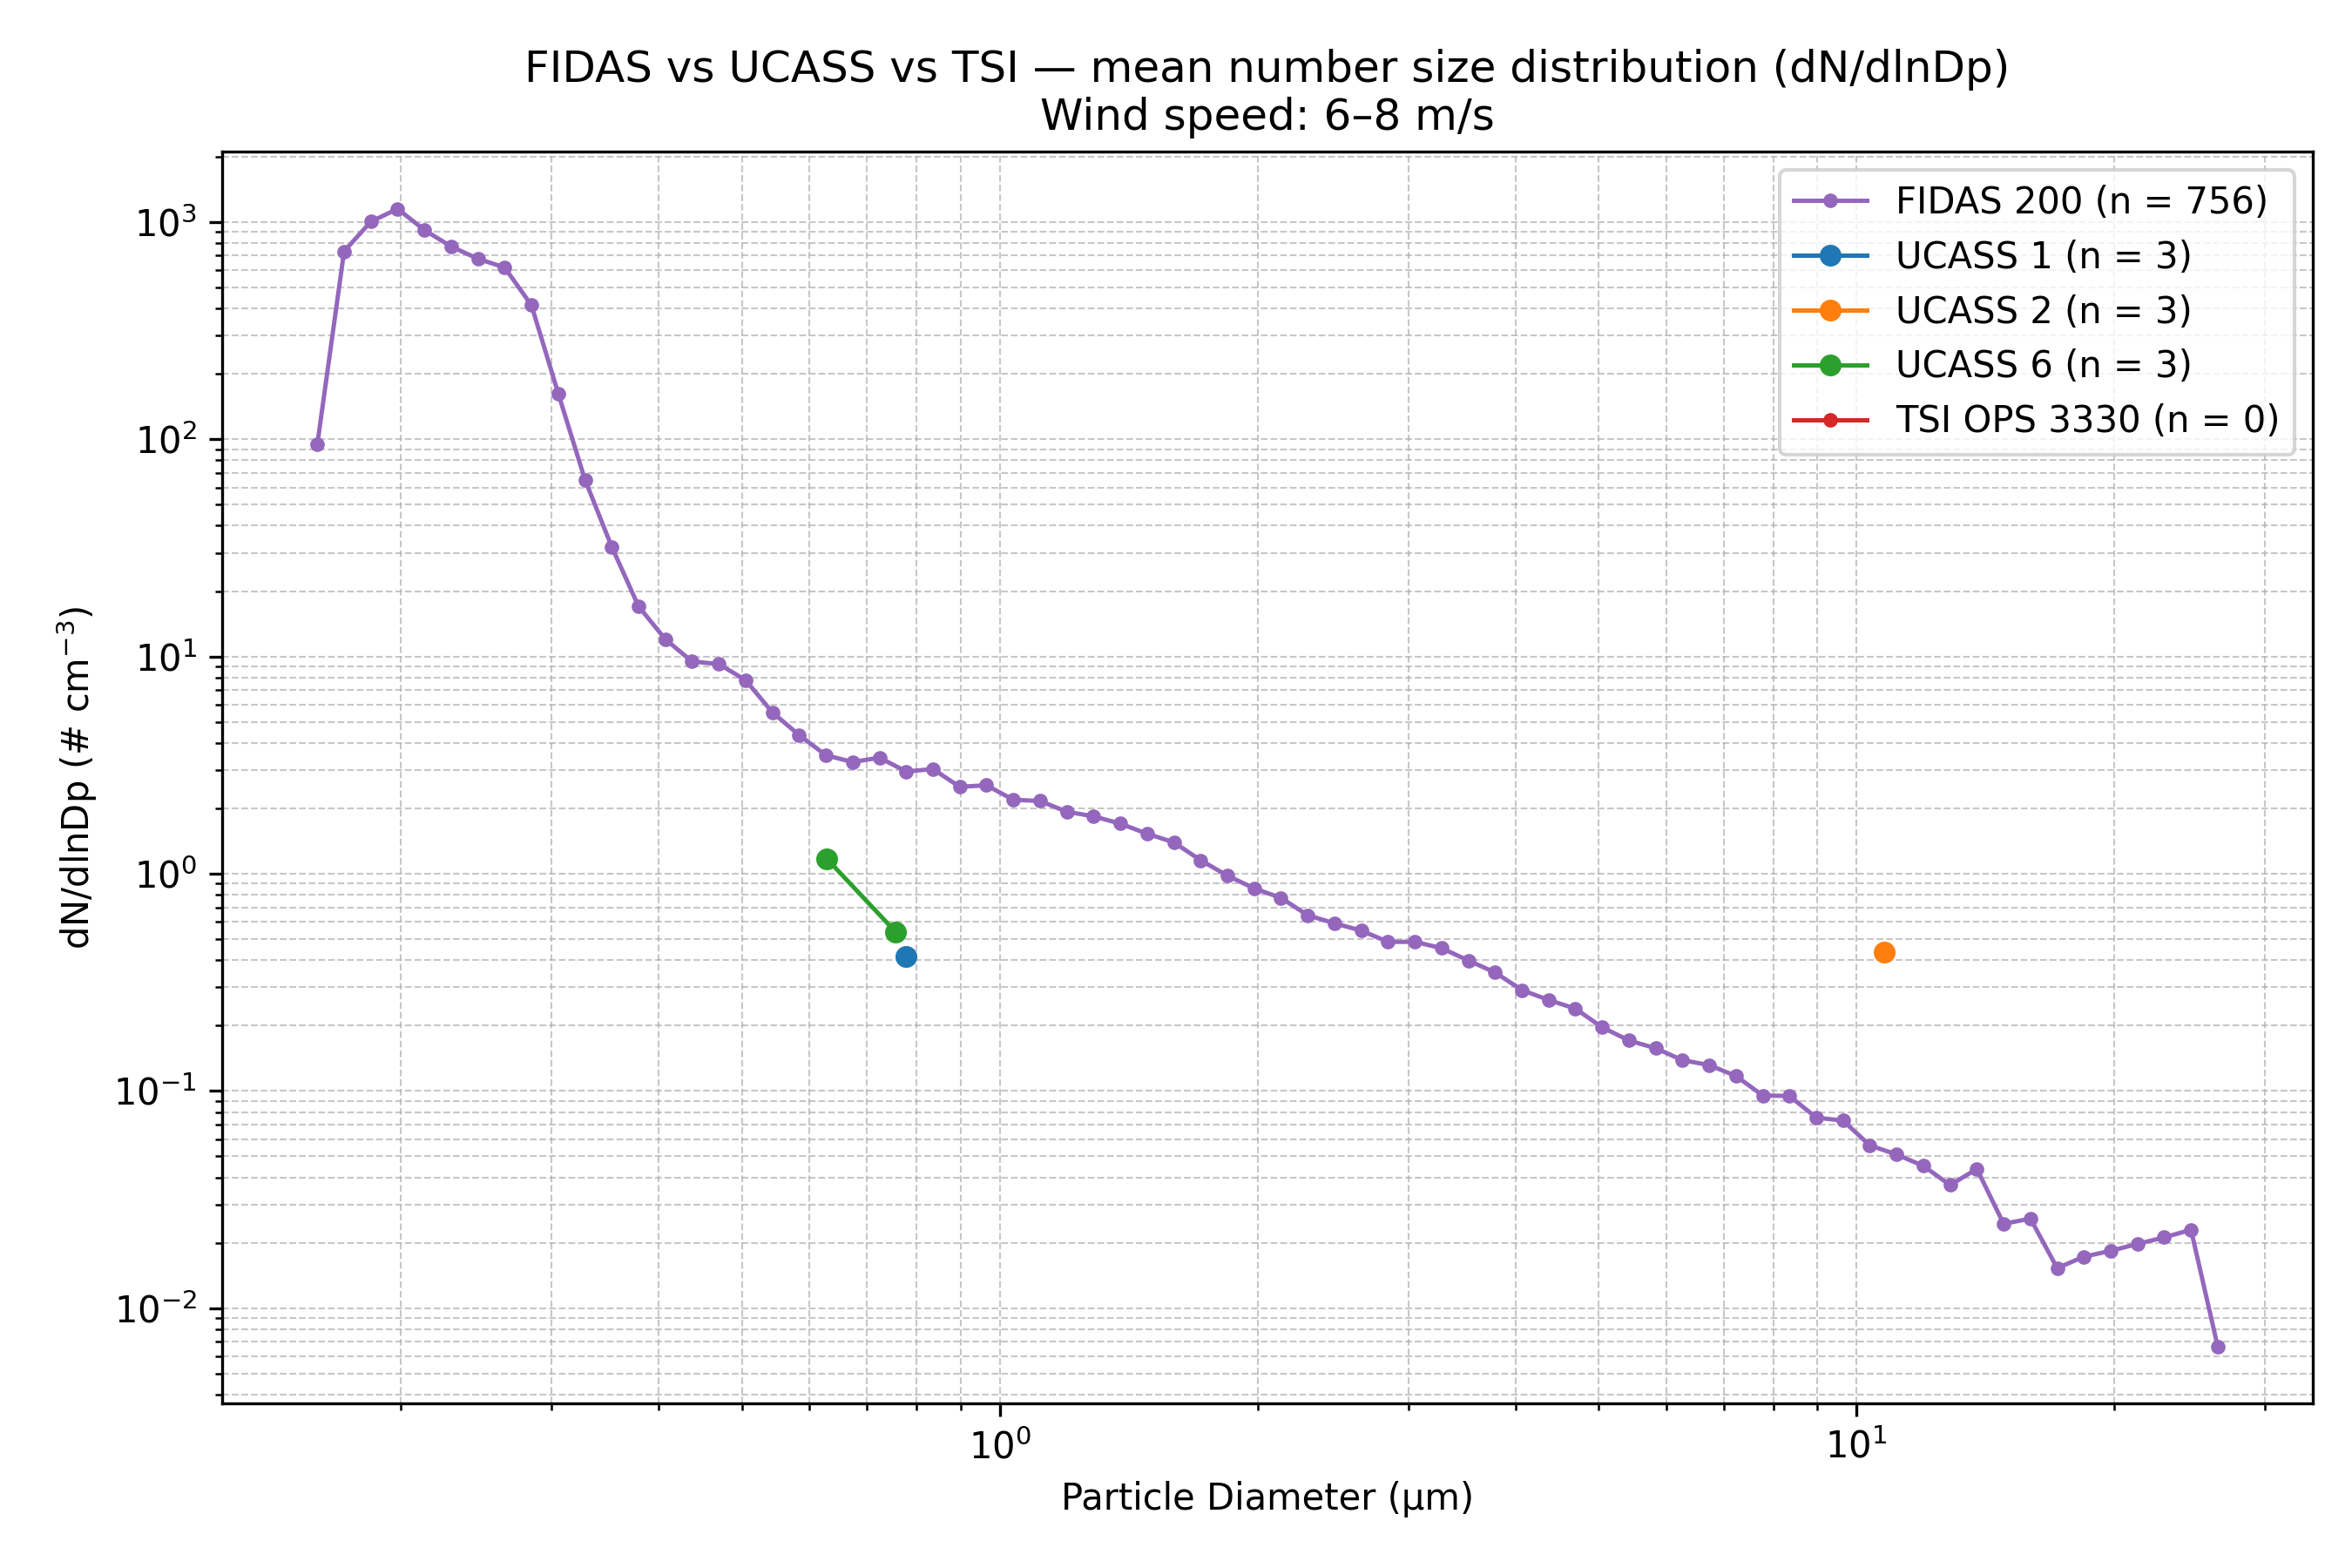

The data file committed next to this chart (first rows):
Wind_Speed_Class, Instrument, Diameter_um, dN_dlnDp, N_Samples
6–8 m/s, FIDAS 200, 0.1037, 0.0, 756
6–8 m/s, FIDAS 200, 0.1115, 0.0, 756
6–8 m/s, FIDAS 200, 0.1198, 0.0, 756
6–8 m/s, FIDAS 200, 0.1287, 0.0, 756
6–8 m/s, FIDAS 200, 0.1383, 0.0, 756
6–8 m/s, FIDAS 200, 0.1486, 0.0, 756
6–8 m/s, FIDAS 200, 0.1597, 94.72, 756
6–8 m/s, FIDAS 200, 0.1717, 732.6, 756
6–8 m/s, FIDAS 200, 0.1845, 1004, 756
6–8 m/s, FIDAS 200, 0.1982, 1150, 756
6–8 m/s, FIDAS 200, 0.213, 918.4, 756
6–8 m/s, FIDAS 200, 0.2289, 771.1, 756
6–8 m/s, FIDAS 200, 0.246, 677.4, 756
6–8 m/s, FIDAS 200, 0.2643, 617.1, 756
6–8 m/s, FIDAS 200, 0.2841, 413.7, 756
6–8 m/s, FIDAS 200, 0.3053, 162.5, 756
6–8 m/s, FIDAS 200, 0.328, 65.12, 756
6–8 m/s, FIDAS 200, 0.3525, 31.97, 756
6–8 m/s, FIDAS 200, 0.3788, 17.02, 756
6–8 m/s, FIDAS 200, 0.4071, 12.01, 756
6–8 m/s, FIDAS 200, 0.4374, 9.481, 756
6–8 m/s, FIDAS 200, 0.4701, 9.233, 756
6–8 m/s, FIDAS 200, 0.5051, 7.776, 756
6–8 m/s, FIDAS 200, 0.5428, 5.535, 756
6–8 m/s, FIDAS 200, 0.5833, 4.345, 756
6–8 m/s, FIDAS 200, 0.6268, 3.511, 756
6–8 m/s, FIDAS 200, 0.6736, 3.265, 756
6–8 m/s, FIDAS 200, 0.7239, 3.423, 756
6–8 m/s, FIDAS 200, 0.7779, 2.954, 756
6–8 m/s, FIDAS 200, 0.8359, 3.034, 756
6–8 m/s, FIDAS 200, 0.8983, 2.511, 756
6–8 m/s, FIDAS 200, 0.9653, 2.554, 756
6–8 m/s, FIDAS 200, 1.037, 2.19, 756
6–8 m/s, FIDAS 200, 1.115, 2.162, 756
6–8 m/s, FIDAS 200, 1.198, 1.929, 756
6–8 m/s, FIDAS 200, 1.287, 1.837, 756
6–8 m/s, FIDAS 200, 1.383, 1.701, 756
6–8 m/s, FIDAS 200, 1.486, 1.528, 756
6–8 m/s, FIDAS 200, 1.597, 1.395, 756
6–8 m/s, FIDAS 200, 1.717, 1.153, 756
6–8 m/s, FIDAS 200, 1.845, 0.98, 756
6–8 m/s, FIDAS 200, 1.982, 0.8561, 756
6–8 m/s, FIDAS 200, 2.13, 0.7744, 756
6–8 m/s, FIDAS 200, 2.289, 0.644, 756
6–8 m/s, FIDAS 200, 2.46, 0.5913, 756
6–8 m/s, FIDAS 200, 2.643, 0.5474, 756
6–8 m/s, FIDAS 200, 2.841, 0.4858, 756
6–8 m/s, FIDAS 200, 3.053, 0.4857, 756
6–8 m/s, FIDAS 200, 3.28, 0.4545, 756
6–8 m/s, FIDAS 200, 3.525, 0.3987, 756
6–8 m/s, FIDAS 200, 3.788, 0.3513, 756
6–8 m/s, FIDAS 200, 4.071, 0.2914, 756
6–8 m/s, FIDAS 200, 4.374, 0.2624, 756
6–8 m/s, FIDAS 200, 4.701, 0.2392, 756
6–8 m/s, FIDAS 200, 5.051, 0.1964, 756
6–8 m/s, FIDAS 200, 5.428, 0.1708, 756
6–8 m/s, FIDAS 200, 5.833, 0.1572, 756
6–8 m/s, FIDAS 200, 6.268, 0.1386, 756
6–8 m/s, FIDAS 200, 6.736, 0.1316, 756
6–8 m/s, FIDAS 200, 7.239, 0.1172, 756
... 79 more rows
